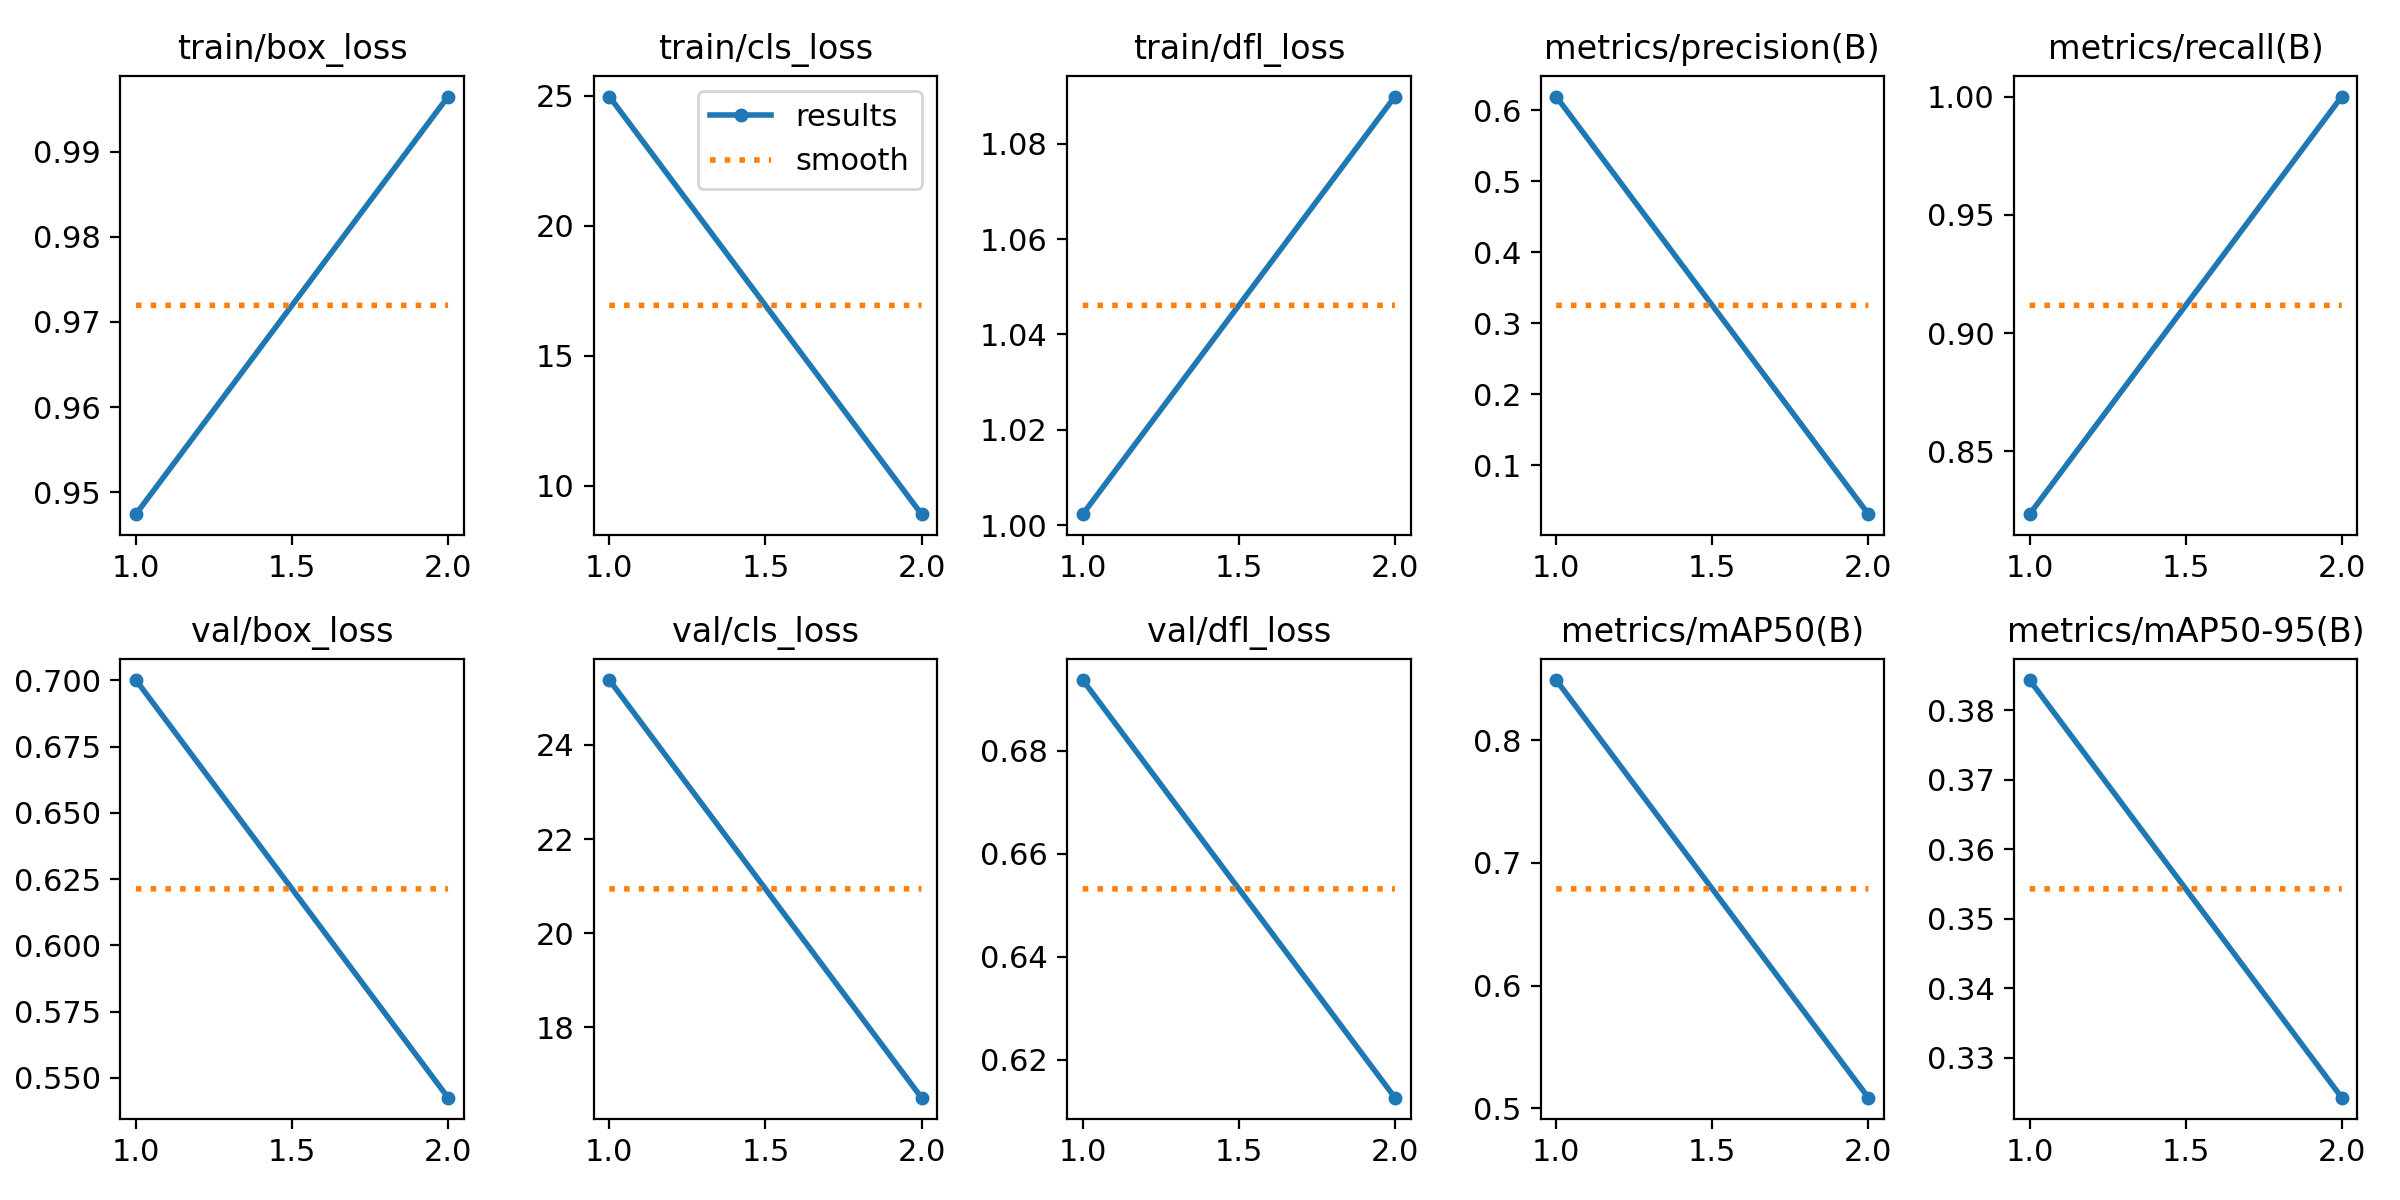

Source data for this figure (header and first rows):
epoch, time, train/box_loss, train/cls_loss, train/dfl_loss, metrics/precision(B), metrics/recall(B), metrics/mAP50(B), metrics/mAP50-95(B), val/box_loss, val/cls_loss, val/dfl_loss, lr/pg0, lr/pg1, lr/pg2
1, 49.47, 0.9474, 24.97, 1.002, 0.6196, 0.8235, 0.8492, 0.3844, 0.7002, 25.38, 0.6937, 0.0757, 0.0027, 0.0027
2, 100.5, 0.9965, 8.911, 1.09, 0.03125, 1, 0.5086, 0.3242, 0.5425, 16.51, 0.6126, 0.04778, 0.002778, 0.002778
